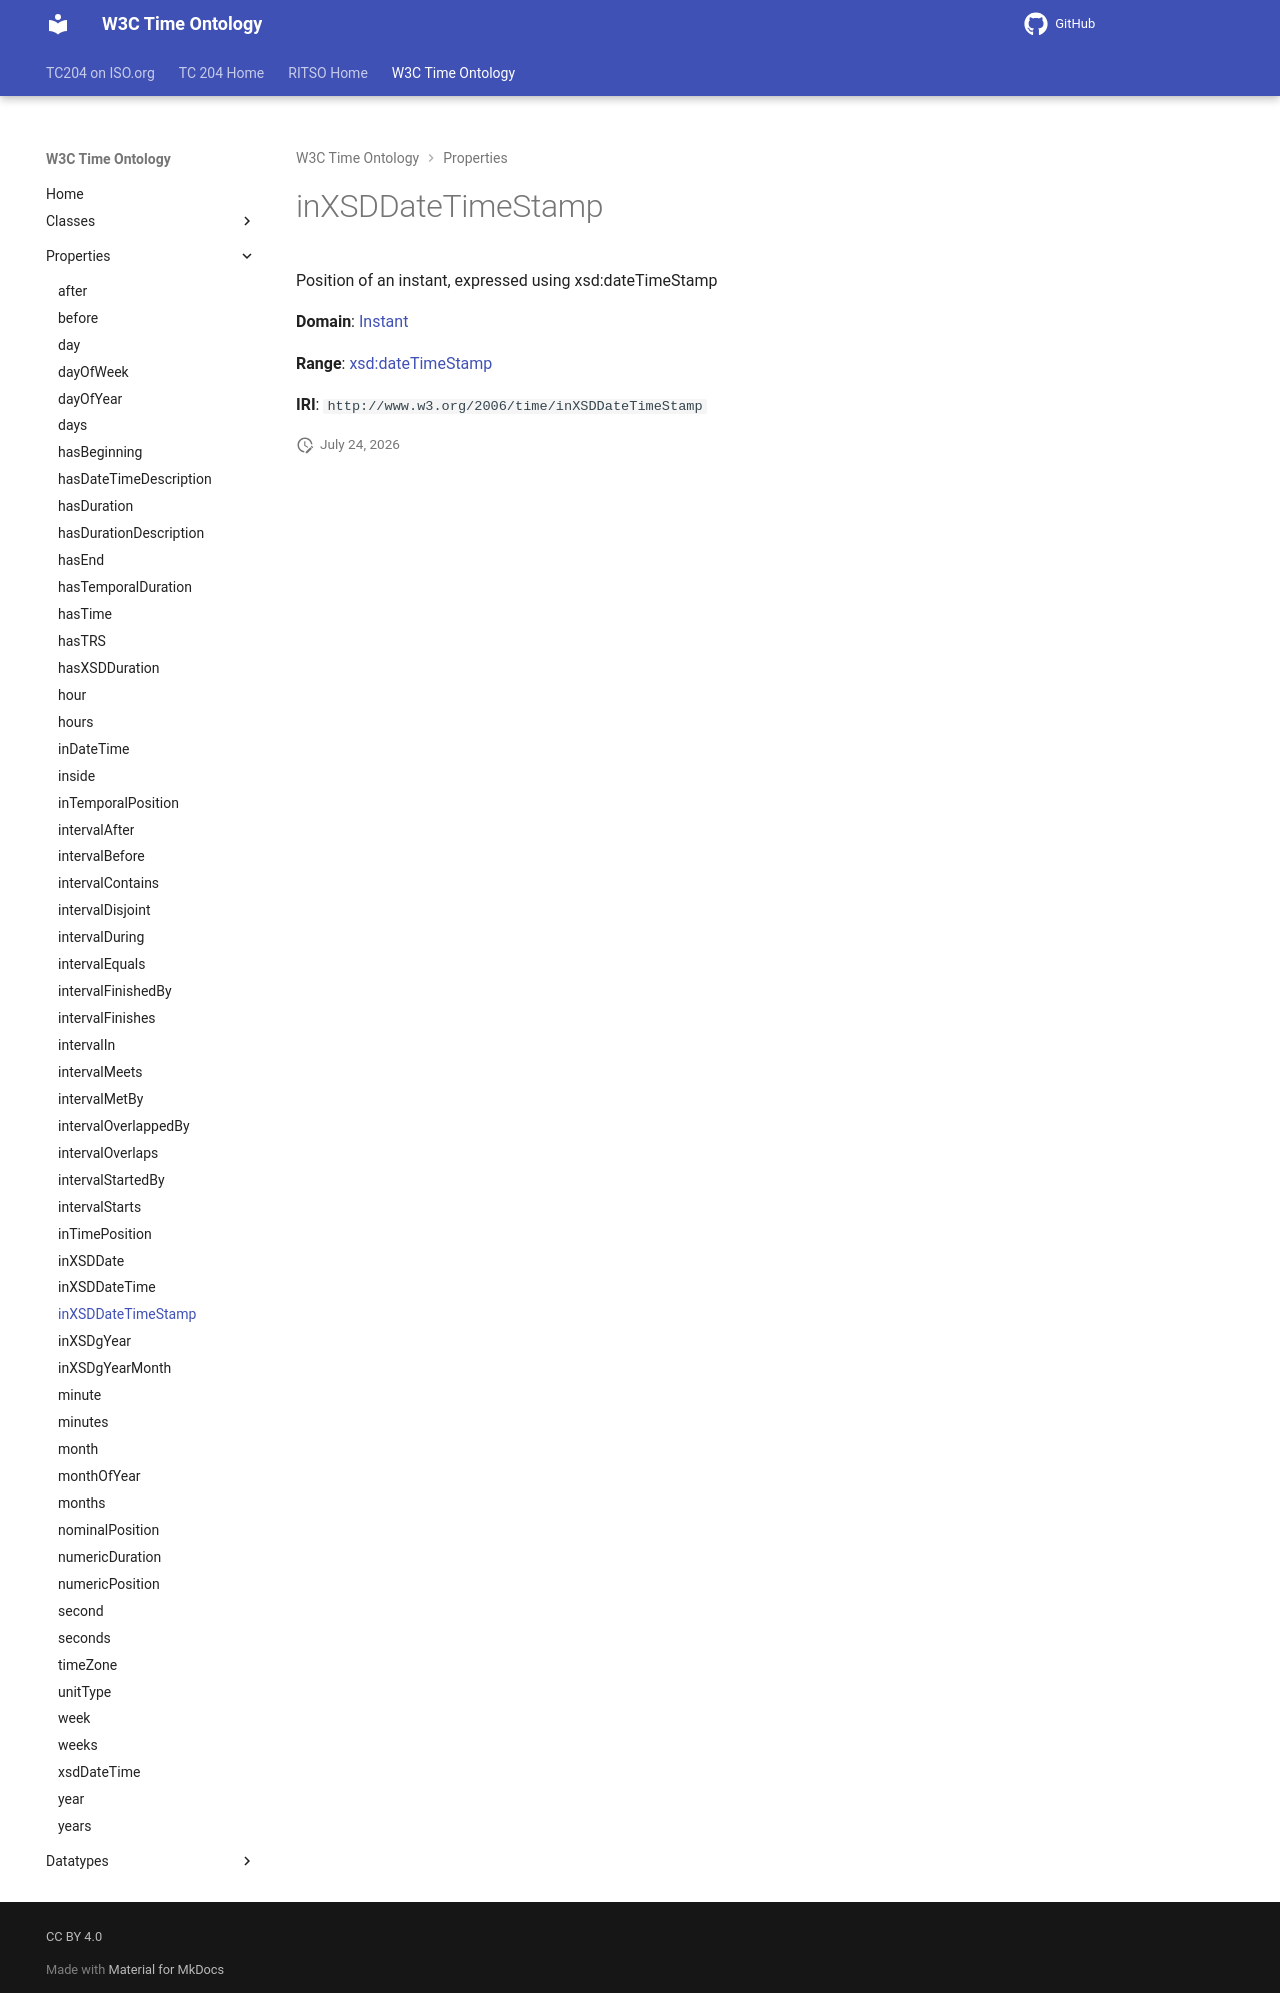

repository: ISO-TC204/ontology-import-time · page: 2026-07-24_15-42-09/properties/inXSDDateTimeStamp/index.html · generator: mkdocs

# inXSDDateTimeStamp

Position of an instant, expressed using xsd:dateTimeStamp

**Domain**: [Instant](../classes/Instant.md)

**Range**: [xsd:dateTimeStamp](https://w3id.org/citydata/imported/xsd/dateTimeStamp)

**IRI**: `http://www.w3.org/2006/time/inXSDDateTimeStamp`
